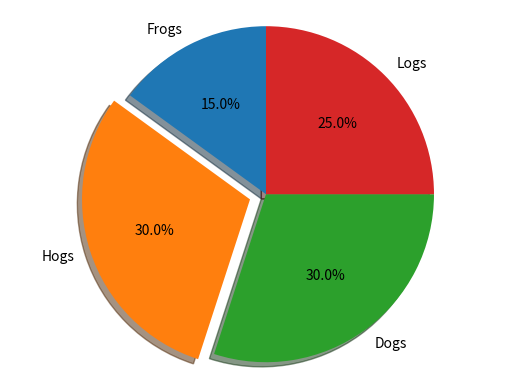

Write the Python code that produced this figure. (Note: this script raises an exception after producing the figure.)
#import psycopg2
#import time


#cursor = connection.cursor()

#cursor.execute("BEGIN TRANSACTION") 

#cursor.execute('''CREATE TABLE "PostedSongData" (ts numeric, song_name text, song_link text, song_artist text, userid text, channel text, votes integer)''')

#cursor.execute('''CREATE TABLE "DankSongData" (ts numeric, song_name text, song_link text, song_artist text, userid text, channel text)''')

#cursor.execute('''CREATE TABLE "users" (user_id text, real_name text, songs_posted_today integer, songs_posted_alltime integer)''')

#cursor.execute("COMMIT TRANSACTION")

#connection.commit()

#connection.close()

#print("Transaction Complete")

import matplotlib.pyplot as plt

# Pie chart, where the slices will be ordered and plotted counter-clockwise:
labels = 'Frogs', 'Hogs', 'Dogs', 'Logs'
sizes = [15, 30, 30, 25]
explode = (0, 0.1, 0, 0)  # only "explode" the 2nd slice (i.e. 'Hogs')

fig1, ax1 = plt.subplots()
ax1.pie(sizes, explode=explode, labels=labels, autopct='%1.1f%%',
        shadow=True, startangle=90)
ax1.axis('equal')  # Equal aspect ratio ensures that pie is drawn as a circle.

plt.savefig('./charts/totalpostchart.png', bbox_inches='tight')
